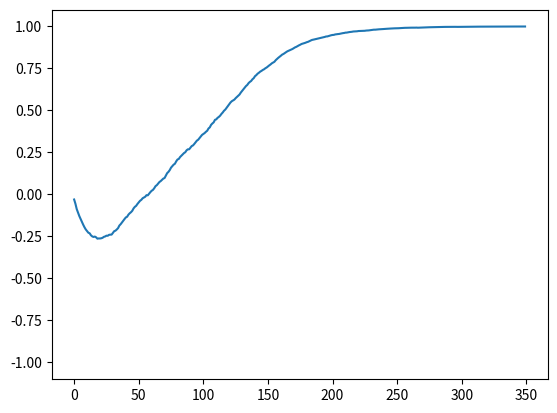

Write the Python code that produced this figure. (Note: this script raises an exception after producing the figure.)
import abc
import collections
import functools
import random

import matplotlib.pyplot as plt


class Environment(object):
  __metaclass__ = abc.ABCMeta

  @abc.abstractmethod
  def available_actions(self):
    return []

  @abc.abstractmethod
  def reset(self):
    pass

  @abc.abstractmethod
  def observe(self):
    return []

  @abc.abstractmethod
  def act(self, action):
    """Returns (reward, is_terminal)."""
    return 0.0, True


class Catch(Environment):

  def __init__(self, width):
    self.width = width
    self.height = width
    self.reset()

  def available_actions(self):
    return [-1, 0, 1]

  def reset(self):
    self.ball_position = [0, random.randint(0, self.width - 1)]
    self.bat_position = random.randint(0, self.width - 1)

  def observe(self):
    return self._render(self.ball_position[0], self.ball_position[1],
                        self.bat_position)

  def _render(self, ball_h, ball_w, bat_w):
    screen = []
    for h in range(self.height):
      row = []
      for w in range(self.width):
        if h == ball_h and w == ball_w:
          row.append('*')
        elif w == self.bat_position and h == self.height - 1:
          row.append('_')
        else:
          row.append(' ')
      screen.append(row)
    return screen

  def act(self, action):
    self.bat_position = max(0, min(self.width - 1, self.bat_position + action))
    self.ball_position[0] += 1
    if self.ball_position[0] == self.height - 1:
      if self.bat_position == self.ball_position[1]:
        return 1, True
      else:
        return -1, True
    return 0, False


class QLearner(object):
  """Off-Policy TD Control, page 158."""

  def __init__(self, available_actions, learning_rate, discount_factor):
    # action_value_estimates
    self.Q = collections.defaultdict(lambda: collections.defaultdict(int))
    self.available_actions = available_actions
    self.learning_rate = learning_rate
    self.discount_factor = discount_factor

  def act(self, observation):
    q_action = self.Q[self._condense_observation(observation)]
    return functools.reduce(lambda a, b: a if q_action[a] > q_action[b] else b,
                            self.available_actions)

  def learn(self, observation_raw, action, new_observation_raw, reward):
    observation = self._condense_observation(observation_raw)
    new_observation = self._condense_observation(new_observation_raw)
    max_q = max([self.Q[new_observation][a] for a in self.available_actions])
    self.Q[observation][action] += self.learning_rate * \
        (reward + self.discount_factor * max_q - self.Q[observation][action])

  def _condense_observation(self, observation):
    return '\n'.join([''.join(row) for row in observation])

  def __str__(self):
    return 'GreedyAgent'

num_episodes = 350
num_repetitions = 200

plt.ion()
x = range(num_episodes)
rewards = [0 for _ in range(num_episodes)]
fig = plt.figure()
ax = fig.add_subplot(111)
ax.set_ylim([-1.1, 1.1])
line = ax.plot(x, rewards, '-')[0]


for repetition in range(num_repetitions):
  catch = Catch(5)
  agent = QLearner(catch.available_actions(), learning_rate=0.1,
                   discount_factor=0.9)
  reward_ma = 0
  for i in range(num_episodes):
    terminal = False
    catch.reset()

    while not terminal:
      observation = catch.observe()
      action = agent.act(observation)
      reward, terminal = catch.act(action)
      new_observation = catch.observe()
      agent.learn(observation, action, new_observation, reward)

    reward_ma = 0.05 * reward + 0.95 * reward_ma

    rewards[i] += 1.0 / (repetition + 1) * (reward_ma - rewards[i])
  if repetition % 3 == 0:
    line.set_ydata(rewards)
    fig.canvas.draw()

raw_input()
